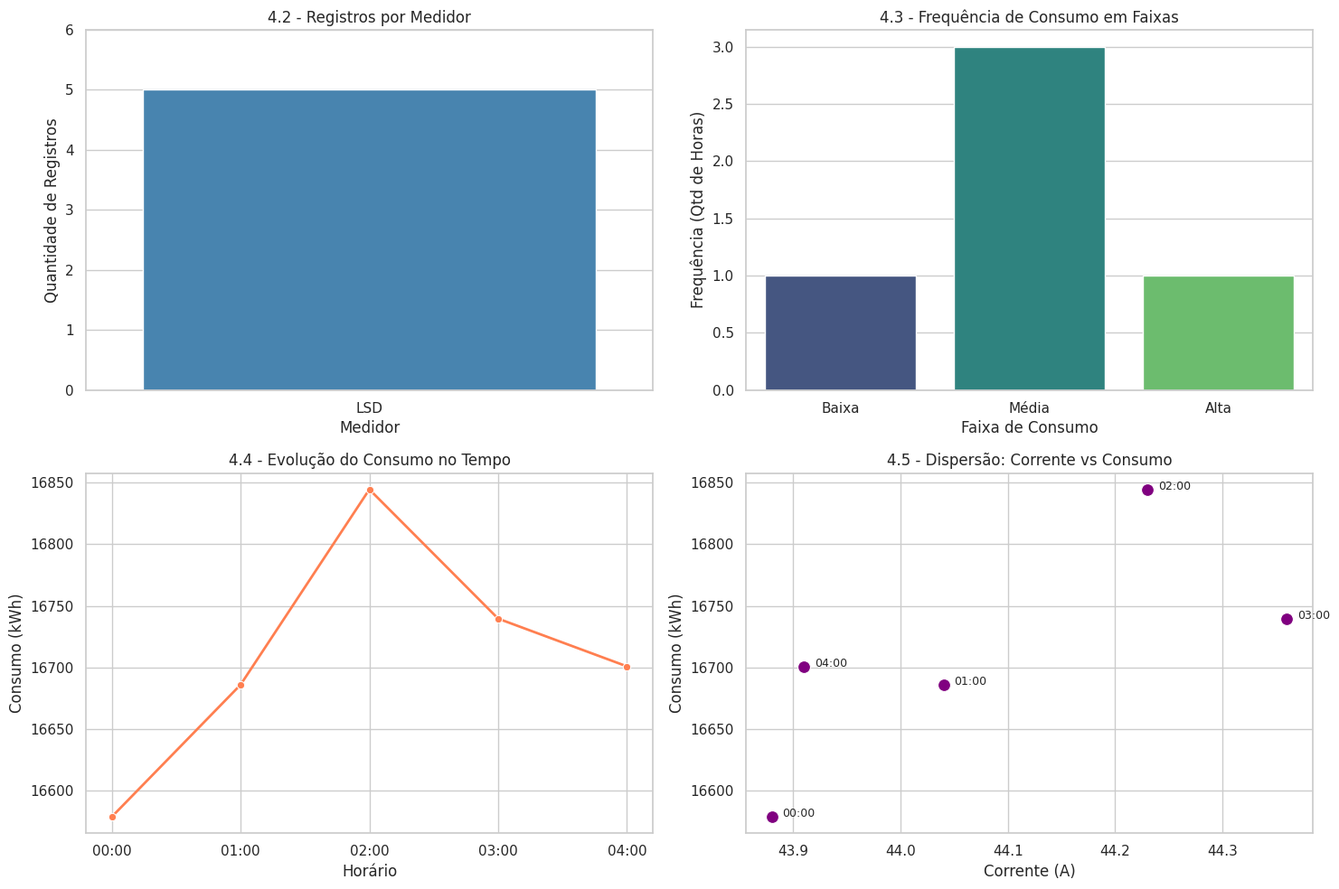

Source code (Python):
import pandas as pd
import matplotlib.pyplot as plt
import seaborn as sns

# 2. Dados fornecidos transcritos da tabela do PDF
dados = {
    'Data e hora': ['24/06/2024 00:00', '24/06/2024 01:00', '24/06/2024 02:00', '24/06/2024 03:00', '24/06/2024 04:00'],
    'Medidor': ['LSD', 'LSD', 'LSD', 'LSD', 'LSD'],
    'Tensão (V)': [127.98, 127.70, 127.79, 127.93, 127.93],
    'Corrente (A)': [43.88, 44.04, 44.23, 44.36, 43.91],
    'Consumo (kWh)': [16578.33, 16685.77, 16844.66, 16739.53, 16700.73],
    'Fator de potência': [0.917, 0.921, 0.922, 0.920, 0.922]
}

# Criando o DataFrame
df = pd.DataFrame(dados)

# Configurando o estilo visual dos gráficos
sns.set_theme(style="whitegrid")
plt.figure(figsize=(15, 10))

# ==========================================
# 4.2. Gráfico de variável qualitativa nominal
# ==========================================
plt.subplot(2, 2, 1)
contagem_medidor = df['Medidor'].value_counts()
sns.barplot(x=contagem_medidor.index, y=contagem_medidor.values, palette="Blues_d")
plt.title('4.2 - Registros por Medidor')
plt.xlabel('Medidor')
plt.ylabel('Quantidade de Registros')
plt.yticks(range(0, 7)) # Ajustando o eixo Y para ficar claro que são 5 registros

# ==========================================
# 4.3. Distribuição de frequência do Consumo
# ==========================================
# O pd.cut divide os dados em 3 faixas de tamanhos iguais automaticamente
df['Faixa_Consumo'] = pd.cut(df['Consumo (kWh)'], bins=3, labels=['Baixa', 'Média', 'Alta'])
contagem_faixas = df['Faixa_Consumo'].value_counts().reindex(['Baixa', 'Média', 'Alta'])

plt.subplot(2, 2, 2)
sns.barplot(x=contagem_faixas.index, y=contagem_faixas.values, palette="viridis")
plt.title('4.3 - Frequência de Consumo em Faixas')
plt.xlabel('Faixa de Consumo')
plt.ylabel('Frequência (Qtd de Horas)')

# ==========================================
# 4.4. Série temporal
# ==========================================
# Extraindo apenas o horário para o eixo X ficar mais limpo
df['Hora'] = df['Data e hora'].apply(lambda x: x.split(' ')[1])

plt.subplot(2, 2, 3)
sns.lineplot(data=df, x='Hora', y='Consumo (kWh)', marker='o', color='coral', linewidth=2)
plt.title('4.4 - Evolução do Consumo no Tempo')
plt.xlabel('Horário')
plt.ylabel('Consumo (kWh)')

# ==========================================
# 4.5. Diagrama de dispersão (corrente x consumo)
# ==========================================
plt.subplot(2, 2, 4)
sns.scatterplot(data=df, x='Corrente (A)', y='Consumo (kWh)', s=100, color='purple')
# Adicionando rótulos aos pontos para ver a hora
for i, linha in df.iterrows():
    plt.text(linha['Corrente (A)'] + 0.01, linha['Consumo (kWh)'], linha['Hora'], fontsize=9)
    
plt.title('4.5 - Dispersão: Corrente vs Consumo')
plt.xlabel('Corrente (A)')
plt.ylabel('Consumo (kWh)')

# Ajustando layout e plotando
plt.tight_layout()
plt.show()

# Imprimindo o DataFrame modificado para verificação
print("--- Classificação de Faixas de Consumo ---")
print(df[['Hora', 'Consumo (kWh)', 'Faixa_Consumo']])
